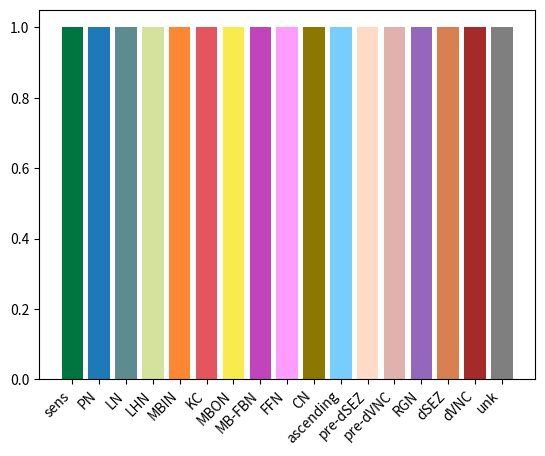

The script that saved this image: (Note: this script raises an exception after producing the figure.)
# %%
#
import matplotlib.pyplot as plt

colors = ['#00753F', '#1D79B7', '#5D8C90', '#D4E29E', '#FF8734', '#E55560', '#F9EB4D', '#C144BC', '#FF9CFF', '#8C7700', '#77CDFC', '#FFDAC7', '#E0B1AD', '#9467BD','#D88052', '#A52A2A', 'tab:grey']
cell_types = ['sens', 'PN', 'LN', 'LHN', 'MBIN', 'KC', 'MBON', 'MB-FBN', 'FFN', 'CN', 'ascending', 'pre-dSEZ', 'pre-dVNC', 'RGN', 'dSEZ', 'dVNC', 'unk']
plt.bar(x=cell_types,height=[1]*len(colors),color=colors)
plt.xticks(rotation=45, ha='right')
plt.savefig('plots/test_colors.pdf', format='pdf', bbox_inches='tight')
# %%
